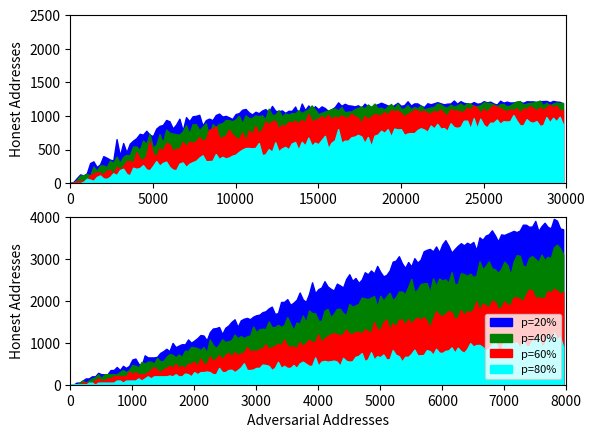

Recreate this plot in Python. (Note: this script raises an exception after producing the figure.)
"""
Monte-Carlo simulation:
eclipse probability for test-before-evict.
"""

import collections
import numpy as np
import random
from random import randrange
import math
import matplotlib.pyplot as plt
import itertools

random.seed(420)  # seed the random number generator to something... **sigh**.


def triedprob(rho, omega):
    """Probability an IP is seeded from the tried table.

    :param rho: (float) proportional size of tried table to new table.
    :param omega: (float) number of connected outgoing peers
    """
    rho_freq = math.sqrt(rho) * (9 - omega)
    return rho_freq / (1 + omega + rho_freq)


def sampleips(a, h, p, n=8, tablesize=4096):
    """Samples the IP to place in a given table cell.

    :param a: (int) attacker IPs
    :param h: (int) honest IPs
    :param tablesize: (int) the size of the tried table
    """
    a = int(a * (1 - p))
    if a + h == 0:
        return
    if n is None:
        n = max(a, h)
    for _ in range(n):
        r = random.random()
        if triedprob(float(a + h) / tablesize, _):
            p_attacker = float(a) / (.00001 + h)
            if r <= p_attacker:
                yield _, attacker
            else:
                yield _, honest
        else:
            yield _, attacker
            h = max(0, h - 1)
            a += 1


# def testsampleips(a, h, p, n=None, tablesize=4096):
#     """Samples the IP to place in a given table cell.
#
#     :param a: (int) attacker IPs
#     :param h: (int) honest IPs
#     :param tablesize: (int) the size of the tried table
#     :return: yields a stream of (bucket, slot) => IP
#     """
#     a = round(a * (1 - p))
#     if a + h == 0:
#         return
#     if n is None:
#         n = max(a, h)
#     for _ in range(n):
#         p_attacker = float(a) / (a + h)
#         r = random.random()
#         if r <= p_attacker:
#             bucket = randrange(64)
#             slot = randrange(64)
#             yield (bucket, slot), attacker
#             # a = max(0, a - 1)
#         else:
#             bucket = randrange(64)
#             slot = randrange(64)
#             yield (bucket,slot), honest
#             # h = max(0, h - 1)

def testsampleips(a, h, p, n=8, tablesize=4096):
    """Samples the IP to place in a given table cell.

    :param a: (int) attacker IPs
    :param h: (int) honest IPs
    :param tablesize: (int) the size of the tried table
    """
    a = round(a * (1 - p))
    if a + h == 0:
        return
    if n is None:
        n = max(a, h)
    for _ in range(n):
        r = random.random()
        if triedprob(float(a + h) / tablesize, _):
            p_attacker = float(a) / (a + h)
            if r <= p_attacker:
                yield _, attacker
            else:
                yield _, honest
        else:
            yield _, attacker


def jointsample(n, *params):
    p = tuple(itertools.product(*params))
    for i, e in enumerate(p):
        yield e
        if i >= n:
            return
    for _ in range(n - len(p)):
        yield random.choice(p)


def sizemap(sizes, base=3):
    return tuple(map(lambda s: min(100, max(4, base * s)), sizes))


N = 300000
colors = ('blue', 'green', 'red', 'cyan')
P = (.2, .4, .6, .8)  # churn rate

honest = 0
attacker = 1

# Plot figures
fig = plt.figure()
ax1 = fig.add_subplot(212)
ax2 = fig.add_subplot(211)

# start sim 1
a_step = 200
h_step = 20
A = [x * a_step for x in range(round(30000 / a_step))]	 # attack IP  [0...30000]
H = [x * h_step for x in range(round(2500 / h_step))]	 # honest IP  [0...4096]
graph = {}

for (h, p, a) in jointsample(N, H, P, A):

    eclipse = True
    for _, ip in testsampleips(a, h, p, n=8):
        if ip == honest:
            eclipse = False
            break

    if eclipse:
        # the attacker wins
        if p not in graph:
            graph[p] = {}
        if (a, h) not in graph[p]:
            graph[p][a, h] = 1
        else:
            graph[p][a, h] += 1

# figure 1
plot_areas = collections.defaultdict(list)
for i, p in enumerate(P):
    s = collections.defaultdict(list)
    for a, h in graph[p]:
        s[a].append(h)
    for a in sorted(s):
        plot_areas[p].append(np.mean(s[a]))
    ax2.fill_between(A, plot_areas[p], color=colors[i])
ax2.set_ylabel('Honest Addresses')
ax2.set_xlim(0, 30000)
ax2.set_ylim(0, 2500)

# start sim 2
a_step = 50
h_step = 100
A = [x * a_step for x in range(round(8000 / a_step))]	 # attack IP  [0...8000]
H = [y * h_step for y in range(round(8000 / h_step))]	 # honest IP  [0...4000]
graph = {}

for (h, p, a) in jointsample(N, H, P, A):

    eclipse = True
    for _, ip in sampleips(a, h, p, n=8):
        if ip == honest:
            eclipse = False
            break

    if eclipse:
        # the attacker wins
        if p not in graph:
            graph[p] = {}
        if (a, h) not in graph[p]:
            graph[p][a, h] = 1
        else:
            graph[p][a, h] += 1

# figure 2
plot_areas = collections.defaultdict(list)
for i, p in enumerate(P):
    s = collections.defaultdict(list)
    for a, h in graph[p]:
        s[a].append(h)
    for a in sorted(s):
        plot_areas[p].append(np.mean(s[a]))
    ax1.fill_between(A, plot_areas[p], color=colors[i], label='p=%d%%' % int(100 * p))
ax1.set_xlabel('Adversarial Addresses')
ax1.set_ylabel('Honest Addresses')
ax1.set_xlim(0, 8000)
ax1.set_ylim(0, 4000)
ax1.legend(loc='lower right', prop={'size': 8})

# save figure
fig.savefig('../figures/figure-8.png')
